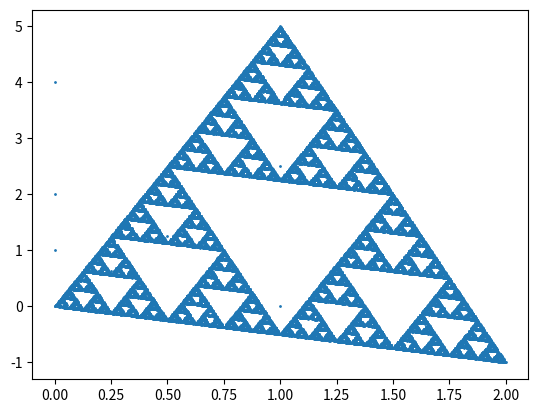

The script that saved this image:
import numpy as np
import matplotlib.pyplot as plt


class NangularFractal:
    def __init__(self, dots_array: np.ndarray, *args):
        if args != ():
            raise ValueError(f"Wrong number of arguments, {args} excess")
        self.list_to_check = [np.ndarray]
        self.check_args(dots_array)

        self.dots_array = dots_array
        self.result = dots_array.copy()

    def check_args(self, *args):
        for argument_index in range(len(args)):
            if type(args[argument_index]) is not self.list_to_check[argument_index]:
                raise ValueError(f"Wrong argument {args[argument_index]}, which is {type(args[argument_index])} type, expected {self.list_to_check[argument_index]} type")

        # for parameter in args[0]:

    def generate_points(self, iteration):
        x = np.random.randint(0, max(self.dots_array[:, 0]))
        y = np.random.randint(0, max(self.dots_array[:, 1]))
        self.result = np.concatenate((self.result, np.array([[x, y]])))
        for i in range(iteration):
            random_dot = self.dots_array[np.random.choice(self.dots_array.shape[0], 1)][0]
            x = (x+random_dot[0]) / 2
            y = (y+random_dot[1]) / 2
            self.result = np.concatenate((self.result, np.array([[x, y]])))

        return self.result[:, 0], self.result[:, 1]


if __name__ == "__main__":
    x, y = NangularFractal(np.array([
        [0, 0],
        [1, 5],
        [2, -1],
    ])).generate_points(4*10**4)
    plt.plot(x, y, marker='o', linestyle='', markersize=1)
    plt.show()
